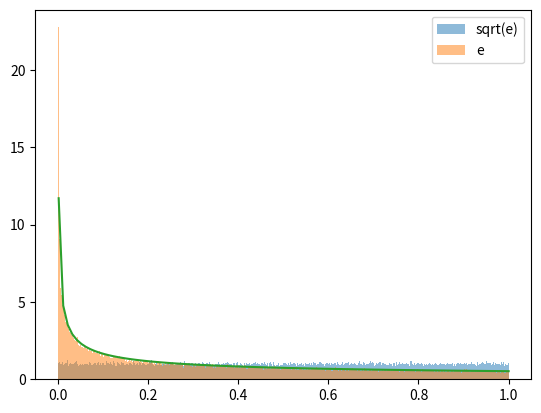

Recreate this plot in Python. (Note: this script raises an exception after producing the figure.)
import numpy as np
import matplotlib.pyplot as plt

"""
Draws values that are uniform in sqrt(e), converts them to e, then plots the 
analytical prior p(e) propto e^-1/2 to check that these are the same. (They are.)
"""

sqrt_e_samples = np.random.uniform(0, 1, int(1e5))
nbins = 500
plt.hist(sqrt_e_samples, bins=nbins, label="sqrt(e)", alpha=0.5, density=True)
plt.hist(sqrt_e_samples**2, bins=nbins, label="e", alpha=0.5, density=True)

emin = 1 / nbins
x2plot = np.linspace(emin, 1, 100)

# normalization constant
A = 1 / (2 * (1 - np.sqrt(emin)))
plt.plot(x2plot, A / np.sqrt(x2plot))
plt.legend()
plt.savefig("plots/sqrt_e_samples.png", dpi=250)
